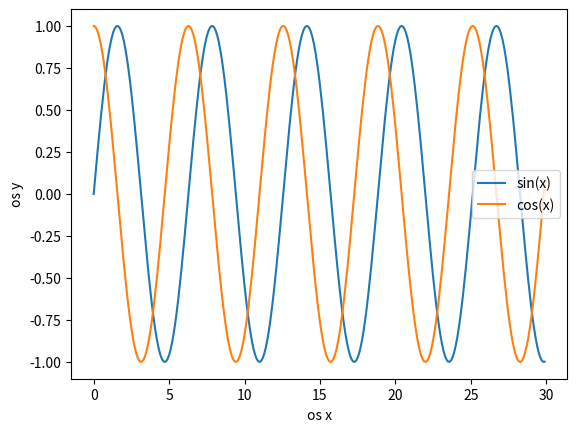

Reproduce this figure in Python.
import pandas as pd
import numpy as np
import matplotlib.pyplot as plt
import math

x = np.arange(0, 30, 0.1)
y = np.sin(x)
y1 = np.cos(x)

plt.plot (x,y, label='sin(x)')
plt.plot (x,y1, label='cos(x)')
plt.xlabel ('os x')
plt.ylabel ('os y')
plt.legend()
plt.show()